Image classification data set "A10-KnowledgeTranfer" (AleHdzB/IA2 on GitHub). Class labels (2): fish, tiger.

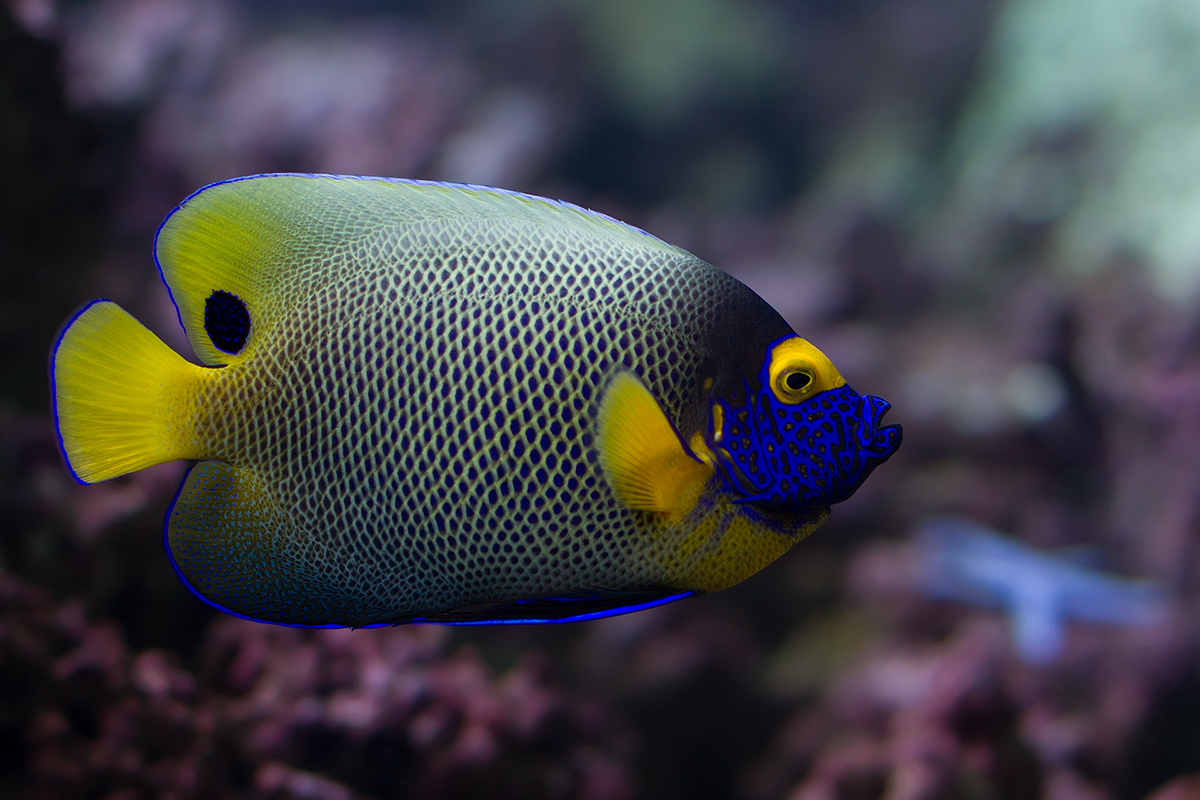
Label: fish

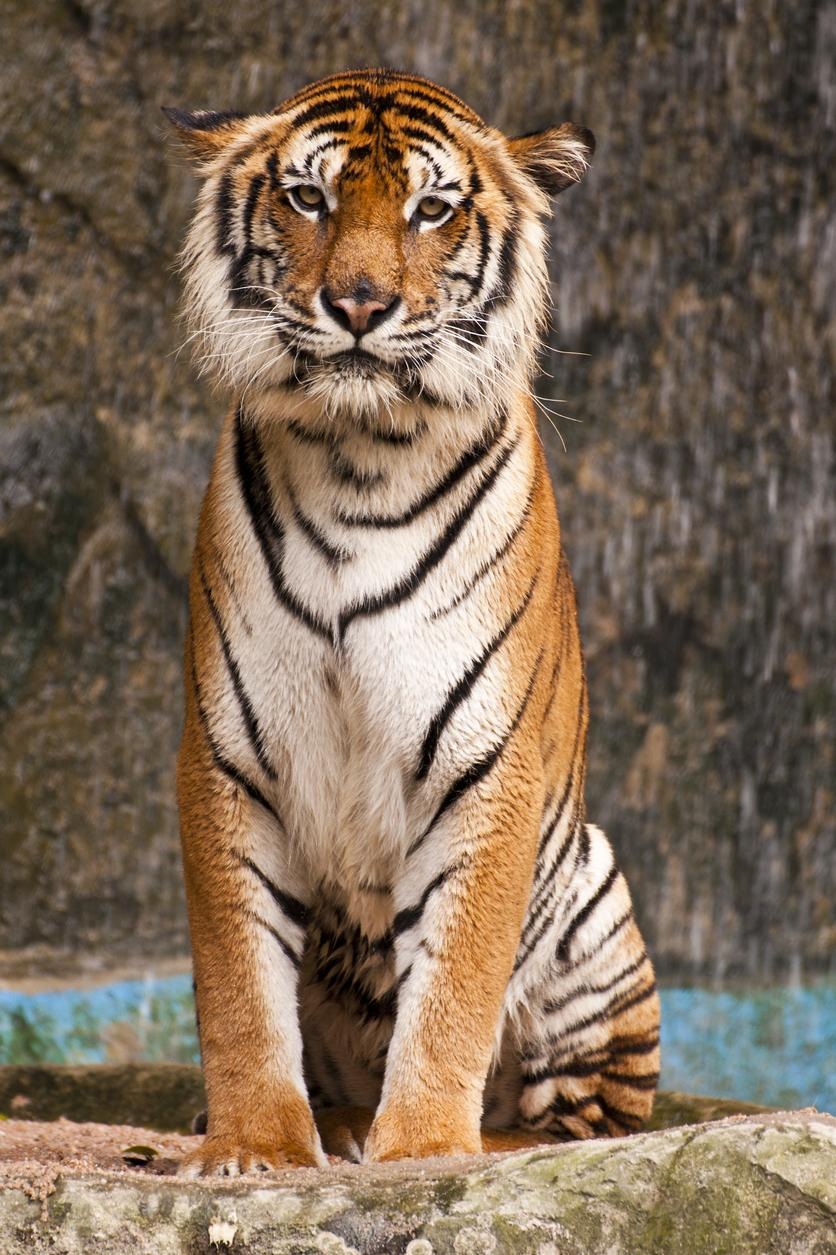
Label: tiger

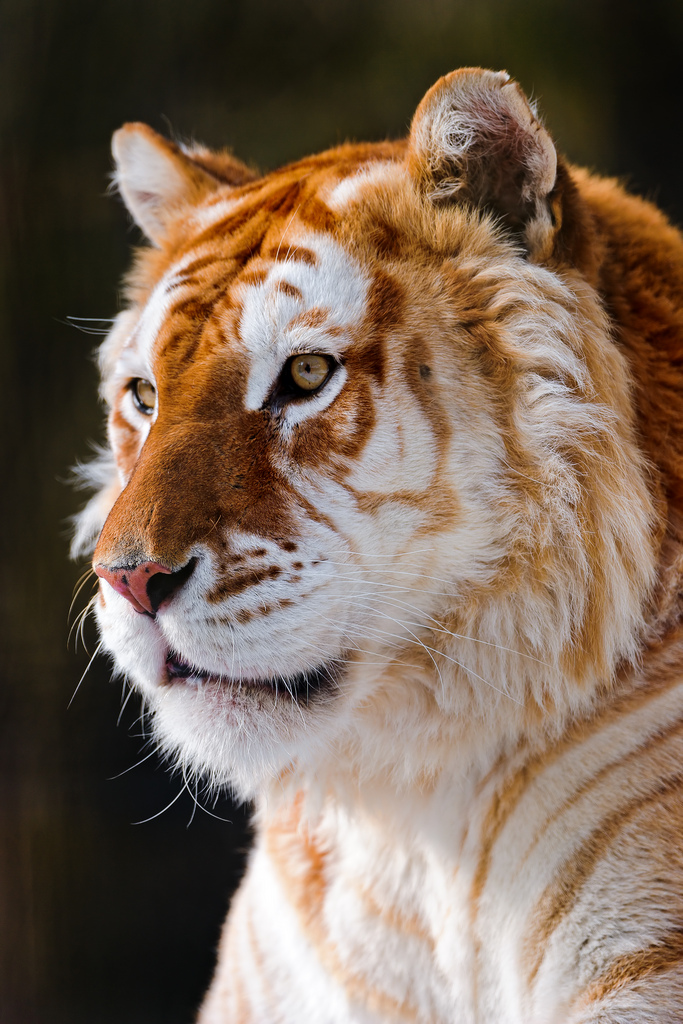
Label: tiger

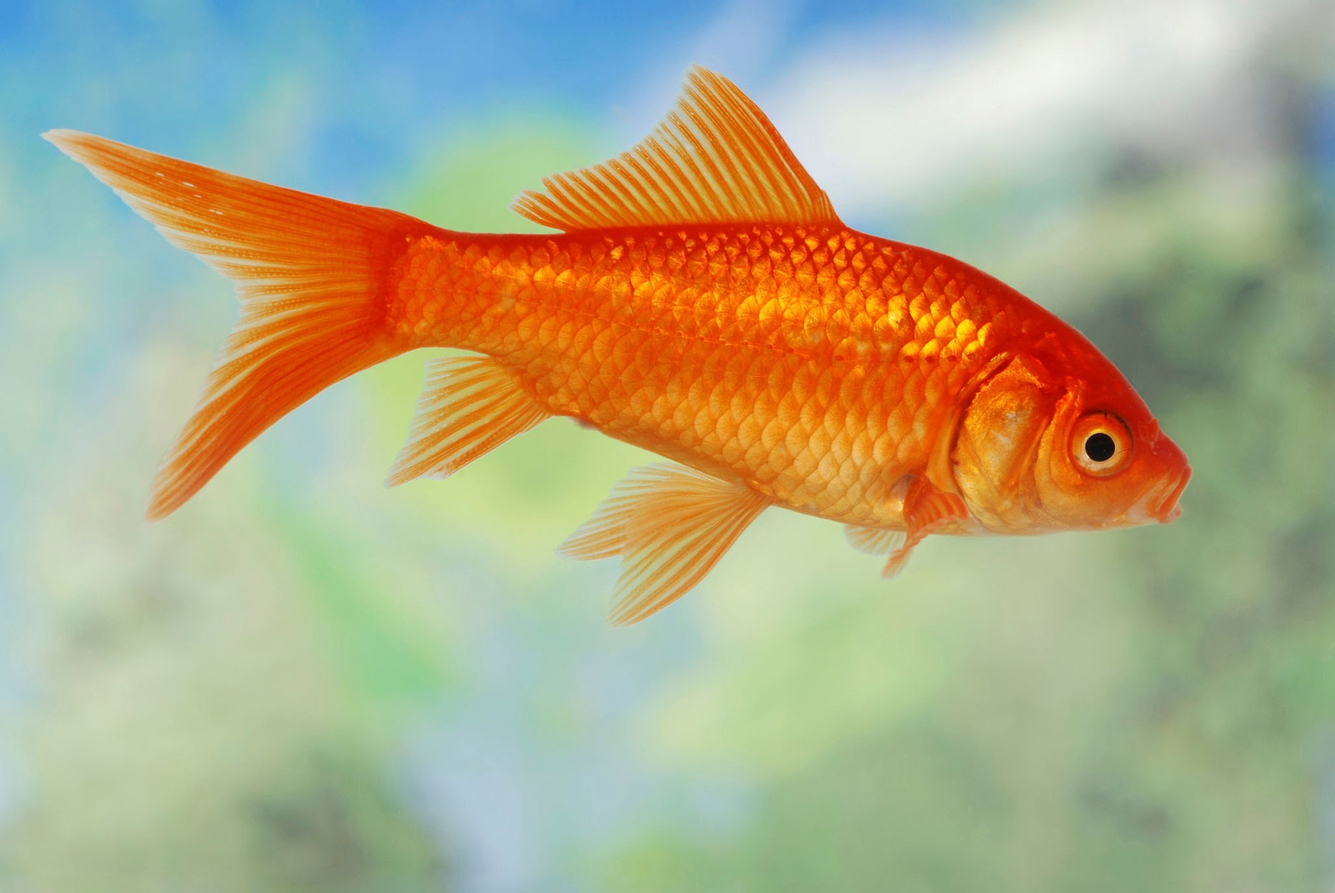
Label: fish

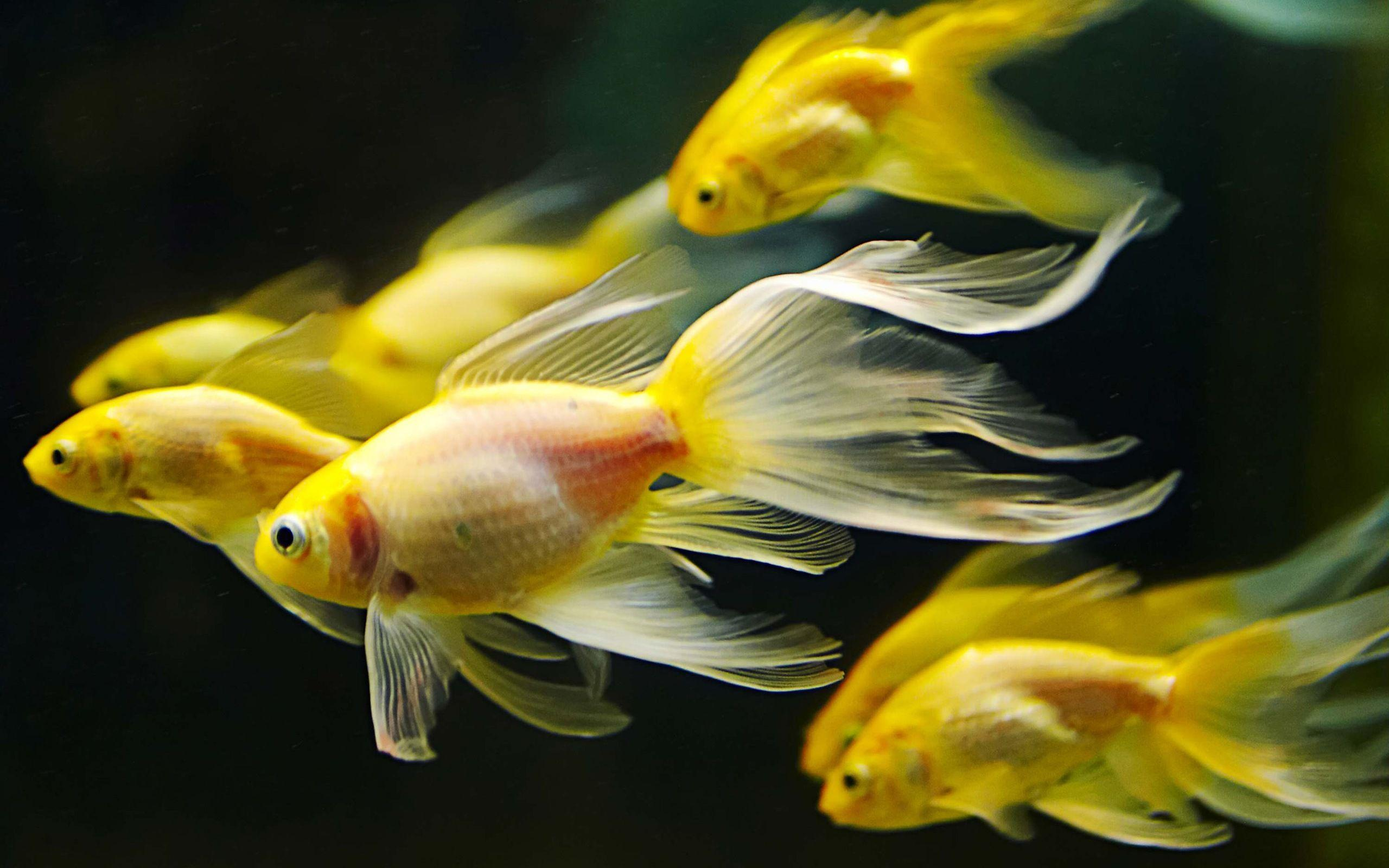
Label: fish

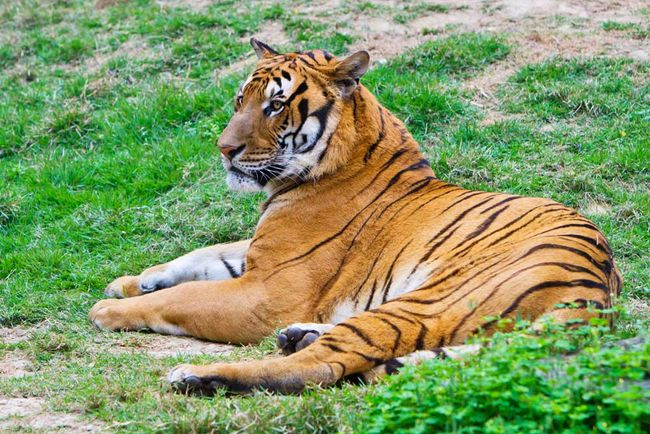
Label: tiger
